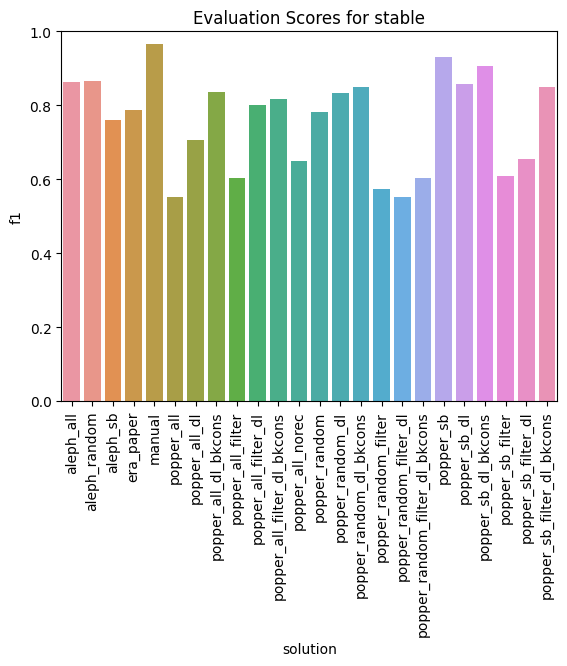

Values plotted in this chart, from the file beside it:
solution, tp, fn, tn, fp, accuracy, precision, recall, f1
popper_all, 44, 70, 43, 1, 0.5506, 0.9778, 0.386, 0.5535
popper_random_filter, 47, 67, 41, 3, 0.557, 0.94, 0.4123, 0.5732
popper_sb_filter, 56, 58, 30, 14, 0.5443, 0.8, 0.4912, 0.6087
popper_sb_filter_dl, 62, 52, 31, 13, 0.5886, 0.8267, 0.5439, 0.6561
popper_random_filter_dl_bkcons, 55, 59, 31, 13, 0.5443, 0.8088, 0.4825, 0.6044
popper_random, 85, 29, 26, 18, 0.7025, 0.8252, 0.7456, 0.7834
popper_all_dl, 66, 48, 37, 7, 0.6519, 0.9041, 0.5789, 0.7059
popper_all_filter_dl_bkcons, 91, 23, 26, 18, 0.7405, 0.8349, 0.7982, 0.8161
popper_all_filter_dl, 85, 29, 31, 13, 0.7342, 0.8673, 0.7456, 0.8019
popper_sb_dl_bkcons, 106, 8, 30, 14, 0.8608, 0.8833, 0.9298, 0.906
popper_random_dl_bkcons, 101, 13, 21, 23, 0.7722, 0.8145, 0.886, 0.8487
popper_sb_filter_dl_bkcons, 97, 17, 27, 17, 0.7848, 0.8509, 0.8509, 0.8509
era_paper, 78, 36, 38, 6, 0.7342, 0.9286, 0.6842, 0.7879
popper_sb_dl, 106, 8, 17, 27, 0.7785, 0.797, 0.9298, 0.8583
popper_random_dl, 98, 16, 21, 23, 0.7532, 0.8099, 0.8596, 0.834
aleph_sb, 81, 33, 26, 18, 0.6772, 0.8182, 0.7105, 0.7606
aleph_random, 101, 13, 26, 18, 0.8038, 0.8487, 0.886, 0.867
popper_all_dl_bkcons, 97, 17, 23, 21, 0.7595, 0.822, 0.8509, 0.8362
aleph_all, 99, 15, 28, 16, 0.8038, 0.8609, 0.8684, 0.8646
popper_sb, 114, 0, 27, 17, 0.8924, 0.8702, 1.0, 0.9306
popper_all_norec, 64, 50, 25, 19, 0.5633, 0.7711, 0.5614, 0.6497
manual, 114, 0, 36, 8, 0.9494, 0.9344, 1.0, 0.9661
popper_random_filter_dl, 44, 70, 43, 1, 0.5506, 0.9778, 0.386, 0.5535
popper_all_filter, 50, 64, 42, 2, 0.5823, 0.9615, 0.4386, 0.6024
